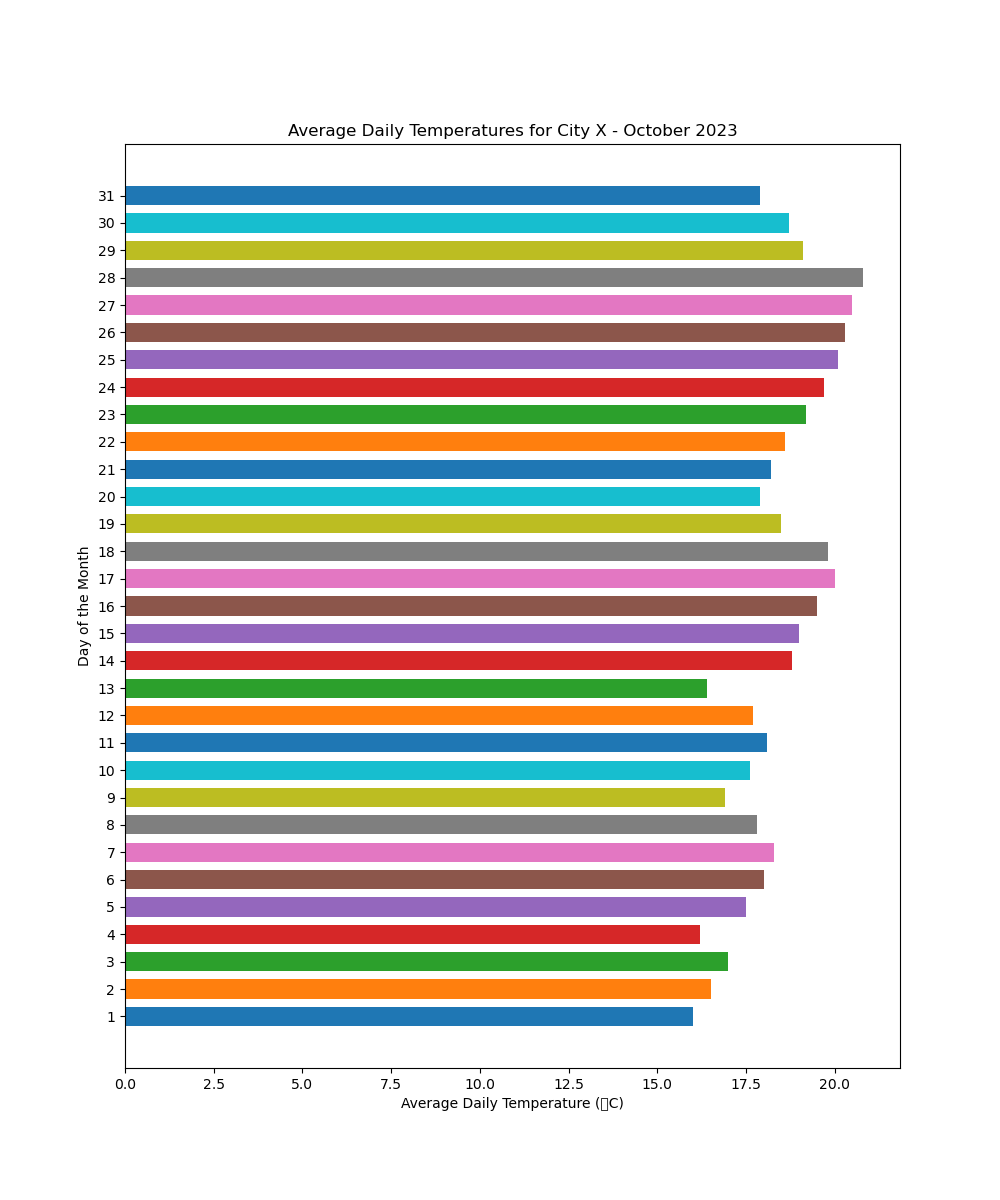

The data file committed next to this chart (first rows):
Day, Average Daily Temperature (°C)
1, 16
2, 16.5
3, 17
4, 16.2
5, 17.5
6, 18
7, 18.3
8, 17.8
9, 16.9
10, 17.6
11, 18.1
12, 17.7
13, 16.4
14, 18.8
15, 19
16, 19.5
17, 20
18, 19.8
19, 18.5
20, 17.9
21, 18.2
22, 18.6
23, 19.2
24, 19.7
25, 20.1
26, 20.3
27, 20.5
28, 20.8
29, 19.1
30, 18.7
31, 17.9
